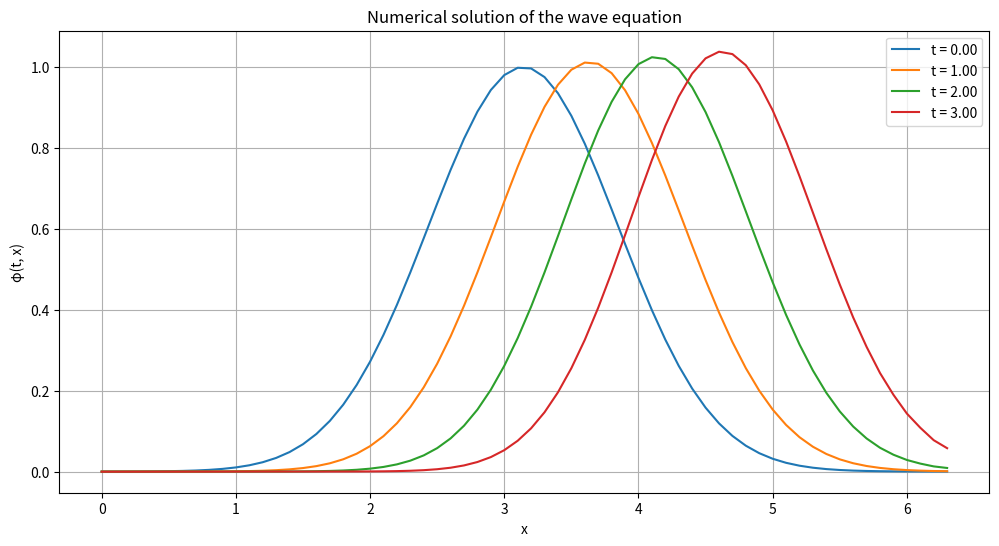
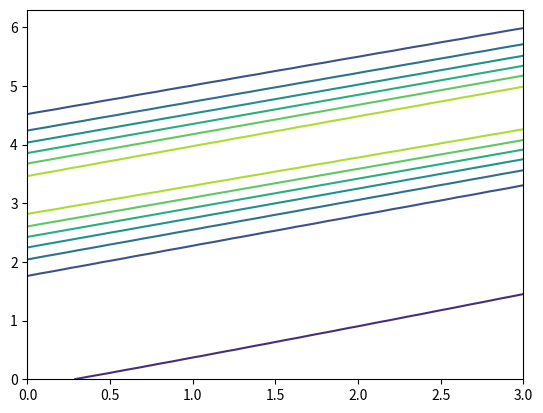

Source code (Python) for these figures, in order:
import numpy as np
import matplotlib.pyplot as plt

# Define c
c = 0.5

# Define domain
delta_x     = 0.1
delta_t     = 0.05
final_t     = 3.0
x_values    = np.arange(0,2*np.pi+delta_x,delta_x)
t_values    = np.arange(0,final_t+delta_t,delta_t)

n = len(x_values)
m = len(t_values)

# Initialize empty vector to contain solution
phi_values = np.zeros((n,m))

# set initial condition
phi_values[:,0] = np.exp(-(x_values-np.pi)**2)

# time march
for j in range(1,m):
    for i in range(1, n - 1):
       phi_values[i,j] = phi_values[i, j-1] - c * delta_t / (2 * delta_x) * (phi_values[i+1, j-1] - phi_values[i-1, j-1])

    phi_values[0, j] = phi_values[0, j-1] - c * delta_t / delta_x * (phi_values[1, j-1] - phi_values[0, j-1])  # Forward diff at x=0
    phi_values[-1, j] = phi_values[-1, j-1] - c * delta_t / delta_x * (phi_values[-1, j-1] - phi_values[-2, j-1])  # Backward diff at x=2π

# Function to plot the results
def plot_results(phi_values, x_points, t_points, delta_t):
    plt.figure(figsize=(12, 6))
    
    for t_index in [0, int(1/delta_t), int(2/delta_t), int(3/delta_t)]:
        plt.plot(x_points, phi_values[:, t_index], label=f't = {t_index * delta_t:.2f}')

    plt.legend()
    plt.title('Numerical solution of the wave equation')
    plt.xlabel('x')
    plt.ylabel('φ(t, x)')
    plt.grid(True)
    plt.show()

    plt.figure(2)
    plt.contour(t_values,x_values,phi_values)
    plt.show()

plot_results(phi_values, x_values, t_values, delta_t)